Labelled photos from "data", an image-classification folder in wds-dxh/ai-for-desk-lamp. The possible labels are: down, phone, right.

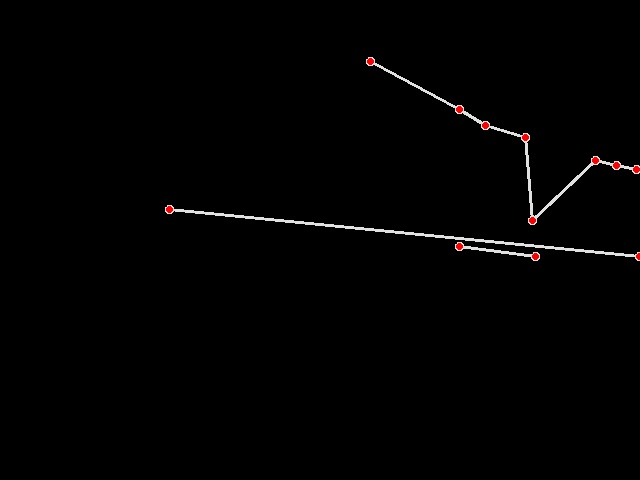
Label: down

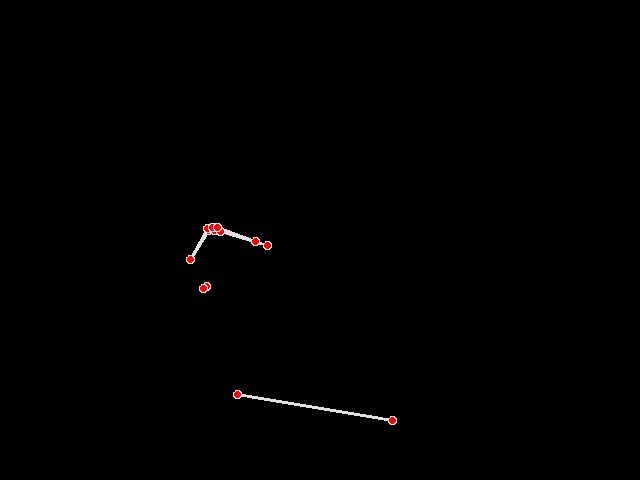
Label: phone

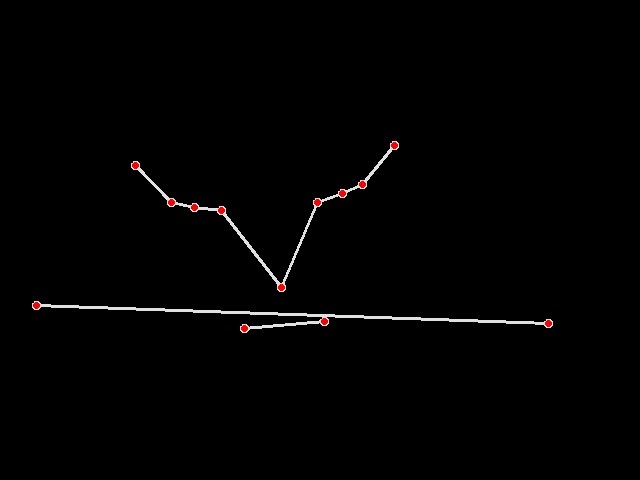
Label: down

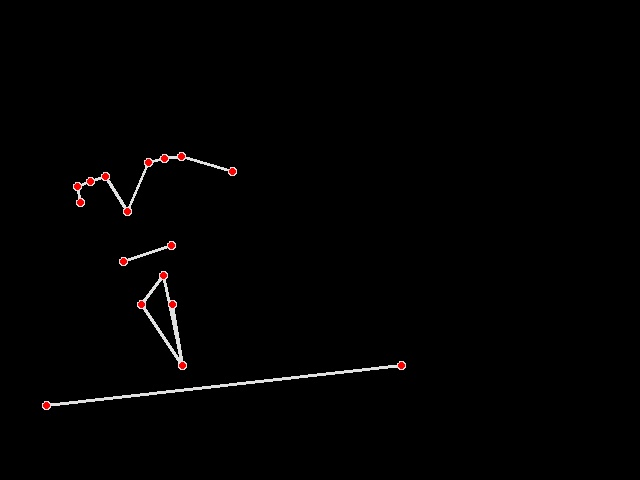
Label: right

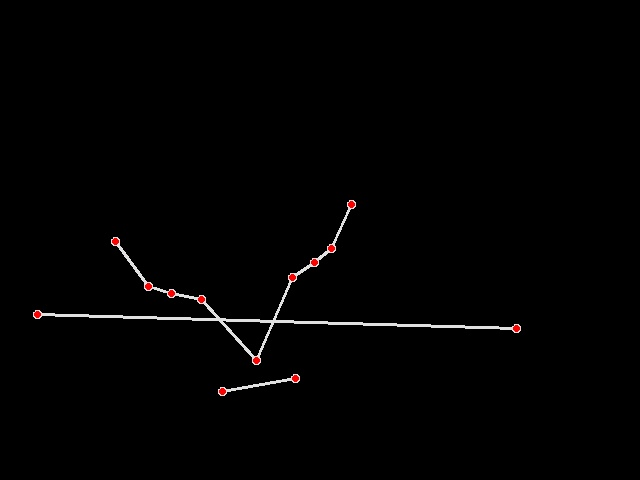
Label: down

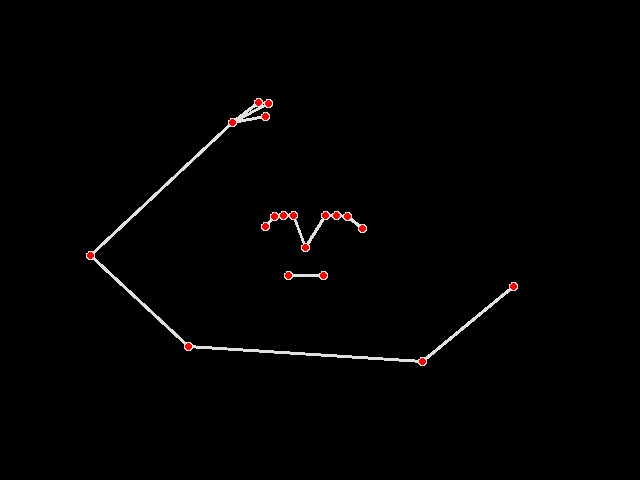
Label: right
